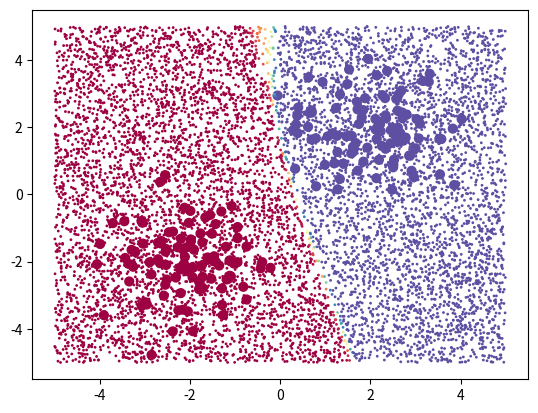

The matplotlib source for this figure:
# -*- coding: utf-8 -*-
# Neural Network, 1 hidden layer 2 neurons, input with 2 features, output two classes
"""
Created on Wed Mar 22 11:22:51 2017

[redacted]
"""

import numpy as np
import matplotlib.pyplot as plt

np.random.seed(7)


############################ Initialization #####################################

iterations = 100 # How many couples of data we want
X1 = np.zeros((2*iterations,2)) # Dataset
y = []                          # Labels
loop = range(0,iterations)
W1 = np.random.normal(0,6,(3,2)) # weights from inout to hidden layer
W2 = np.random.normal(0,6,(1,3)) # weights from hidden layer to output layer
b1 = np.random.rand(3,1) # bias to the hidden layer
b2 = np.random.rand() # bias to the output layer
out = np.zeros((2*iterations)) 


########################### Dataset Creation ###################################

for i in loop:
    X1[i] = np.random.normal(2,0.9,2)
    y.append(1)
    
for i in loop:
    X1[i + iterations] = np.random.normal(-2,0.9,2)
    y.append(0)
    
plt.scatter(X1[:,0], X1[:,1], s=40, c=y, cmap=plt.cm.Spectral) # Plot of the dataset

for steps in range(0,30):

     ######################### Feedforward Step ######################################
     
     # forward-pass of a 2-layer neural network:
     f = lambda x: 1.0/(1.0 + np.exp(-x)) # activation function (use sigmoid)

     out_h1 = f(np.dot(W1, np.transpose(X1)) + b1) # calculate first hidden layer activations
     out = f(np.dot(W2, out_h1) + b2) # output neuron, it's a single neuron
     
     
     ########################  Gradient Estimation - Output Layer ###################################
      
     error = out - y # calculate total error summing every single squared error
     derivative_out = out*(1-out) #gradient of the sigmoid function applied in every single value stored at the output node
     delta_out = derivative_out*error # error weighted with gradient 
     print("The error mean is: ", np.mean(error))
#     print("Weight 1 is: ", W1)
#     print("Weight 2 is: ", W2)
         
     ########################  Gradient Estimation and Backpropagation - Hidden Layer ###################################
     
     delta_h1 = np.zeros((3,2*iterations)) # delta for the hidden neurons
     derivative_h1 = out_h1*(1-out_h1)
     for i in range(0,3):
          delta_h1[i] = derivative_h1[i]*W2[0,i]*delta_out #delta in the hidden layer
     
     
     ########################## Weights update #####################################
     
     eps = 0.7
     alpha = 0.3 #to escape local minima
     
     previous_DELTA_out = np.zeros((3,1))
     current_DELTA_out = np.zeros((3,1))
     
     for i in range(0,3):
          current_DELTA_out[i] = -eps*np.sum(delta_out*out_h1[i,:]) + alpha*previous_DELTA_out[i]
          W2[0,i] = W2[0,i] + current_DELTA_out[i]
     
     
     b2 = b2 - np.sum(delta_out)     
     previous_DELTA_out = current_DELTA_out
     
     previous_DELTA_l1 = np.zeros((3,2))
     current_DELTA_l1 = np.zeros((3,2))
     
     for i in range(0,3):
          
         for j in range(0,2):
               
             current_DELTA_l1[i,j] = -eps*np.sum(delta_h1[i,:]*X1[:,j]) + alpha*previous_DELTA_l1[i,j]
             W1[i,j] = W1[i,j] + current_DELTA_l1[i,j]
               
         b1[i] = b1[i] - np.sum(delta_h1[i,:])     
     
     
####################### Plot the Classifier ##############################     
     
X_plots = 10*(np.random.rand(9000,2)-0.5)
Yplots = np.zeros(9000)

outplot_h1 = f(np.dot(W1, np.transpose(X_plots)) + b1) # calculate first hidden layer activations
Yplots = f(np.dot(W2, outplot_h1) + b2) # output neuron, it's a single neuron
plt.scatter(X_plots[:,0], X_plots[:,1], s=1, c=Yplots, cmap=plt.cm.Spectral) # Plot of the dataset